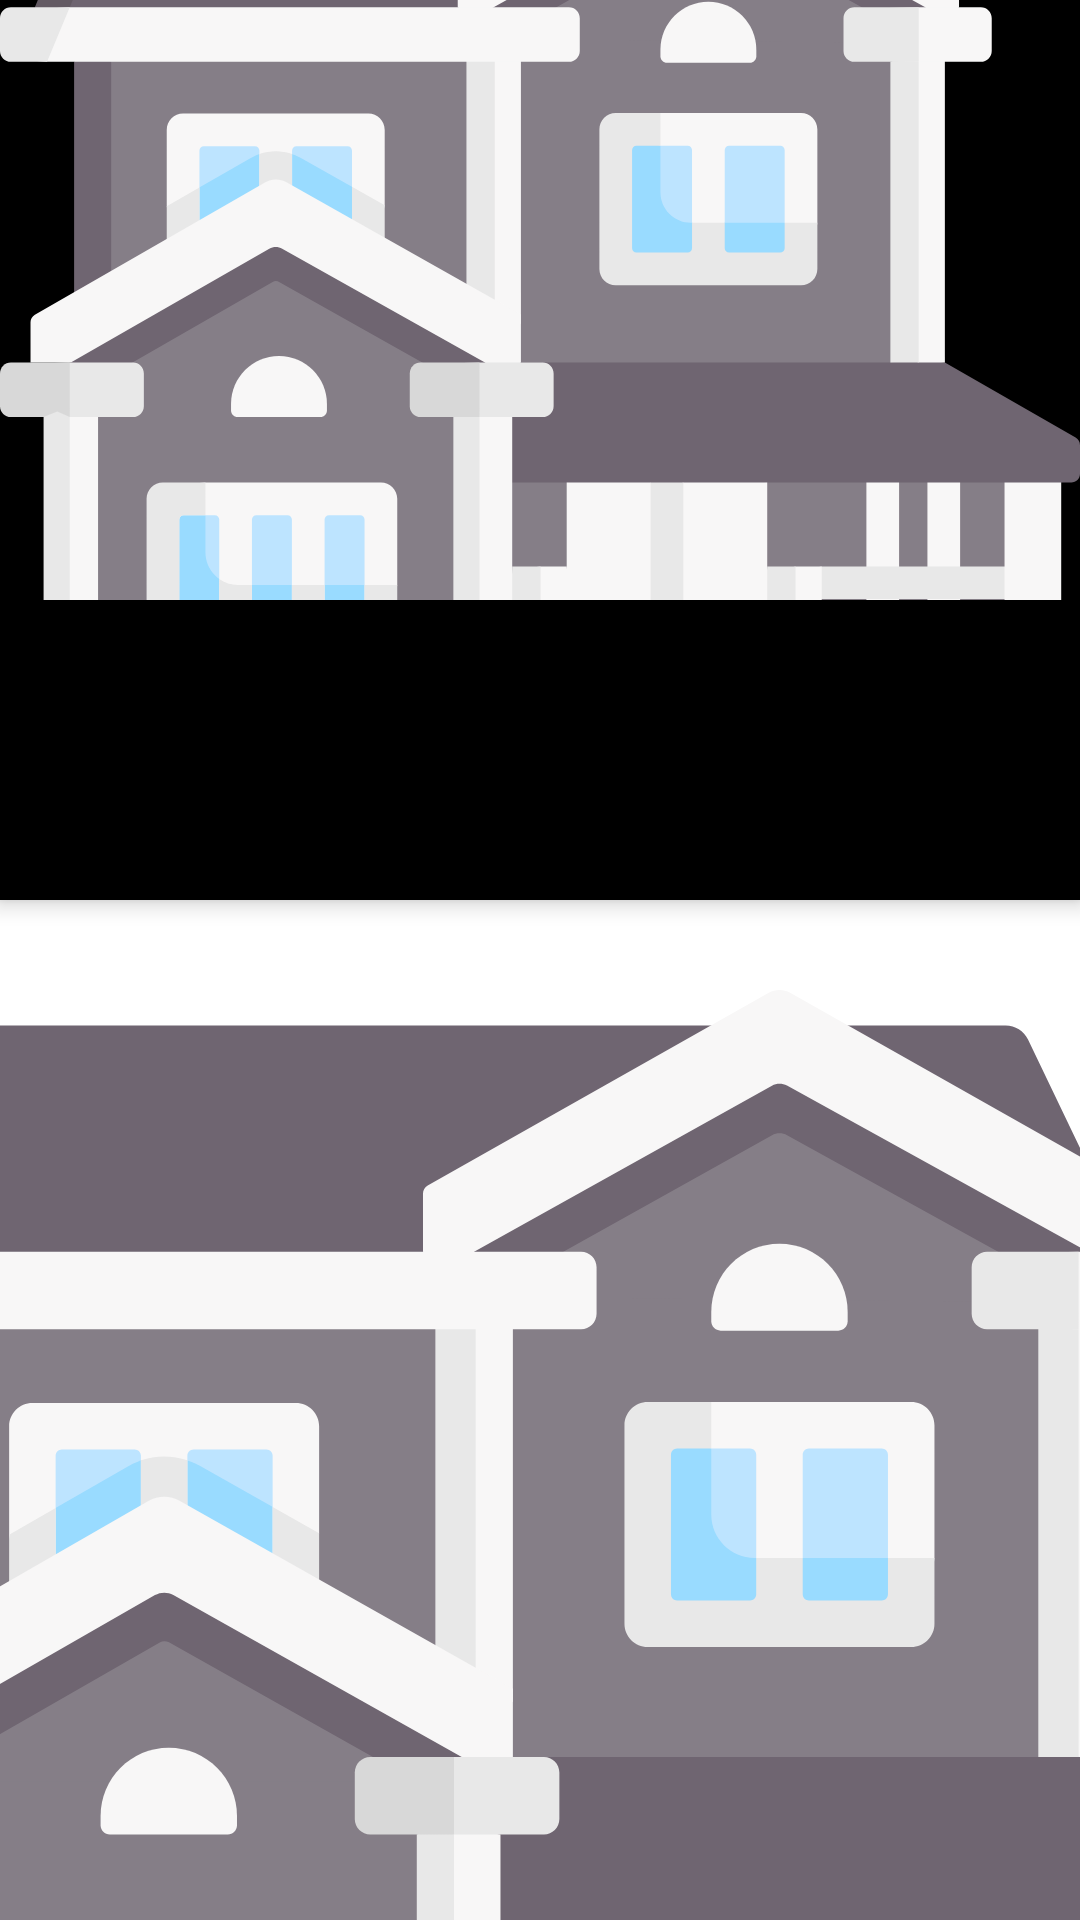

Layout XML and referenced resources for this Android screen:
<!-- AndroidManifest.xml: application theme Theme.Matrix -->
<!-- res/layout/activity_example.xml -->
<?xml version="1.0" encoding="utf-8"?>
<layout>

    <data>

        <variable
            name="mail"
            type="String" />

        <variable
            name="text"
            type="String" />

        <variable
            name="user"
            type="com.talib.matrix.model.User" />

    </data>

    <androidx.coordinatorlayout.widget.CoordinatorLayout xmlns:android="http://schemas.android.com/apk/res/android"
        xmlns:app="http://schemas.android.com/apk/res-auto"
        xmlns:tools="http://schemas.android.com/tools"
        android:layout_width="match_parent"
        android:layout_height="match_parent"
        android:background="@color/white"
        android:orientation="vertical"
        tools:context=".ExampleActivity">

        <com.google.android.material.appbar.AppBarLayout
            android:layout_width="match_parent"
            android:layout_height="300dp"
            android:fitsSystemWindows="true">

            <com.google.android.material.appbar.CollapsingToolbarLayout
                android:layout_width="match_parent"
                android:layout_height="match_parent"
                android:fitsSystemWindows="true"
                app:contentScrim="@color/blue"
                app:toolbarId="@id/toolbar"
                app:layout_scrollFlags="scroll|snap|exitUntilCollapsed"
                app:title="@string/app_name"
                app:titleEnabled="true">

                <ImageView
                    android:layout_width="match_parent"
                    android:layout_height="200dp"
                    android:scaleType="centerCrop"
                    android:src="@drawable/ic_house"
                    app:layout_collapseMode="parallax" />

                <androidx.appcompat.widget.Toolbar
                    android:id="@+id/toolbar"
                    android:layout_width="match_parent"
                    android:layout_height="match_parent"
                    app:layout_collapseMode="pin" />


            </com.google.android.material.appbar.CollapsingToolbarLayout>


        </com.google.android.material.appbar.AppBarLayout>

        <androidx.core.widget.NestedScrollView
            app:layout_behavior="com.google.android.material.appbar.AppBarLayout$ScrollingViewBehavior"
            android:layout_width="match_parent"
            android:layout_height="match_parent">

            <LinearLayout
                android:orientation="vertical"
                android:layout_width="match_parent"
                android:layout_height="match_parent">

                <ImageView
                    android:layout_width="match_parent"
                    android:layout_height="match_parent"
                    android:scaleType="centerCrop"
                    android:src="@drawable/ic_house"
                    app:layout_collapseMode="parallax" />

                <ImageView
                    android:layout_width="match_parent"
                    android:layout_height="match_parent"
                    android:scaleType="centerCrop"
                    android:src="@drawable/ic_house"
                    app:layout_collapseMode="parallax" />
            </LinearLayout>



        </androidx.core.widget.NestedScrollView>
    </androidx.coordinatorlayout.widget.CoordinatorLayout>
</layout>
<!-- resources referenced by this layout -->
<resources>
  <color name="blue">#1A4F8B</color>
  <color name="white">#FFFFFFFF</color>
  <!-- drawable ic_house: vector/xml drawable (drawable, 12284 chars, omitted) -->
  <string name="app_name">Matrix</string>
  <style name="Theme.Matrix" parent="Theme.AppCompat.Light.NoActionBar">
          
          <item name="colorPrimary">@color/black</item>
          <item name="colorPrimaryVariant">@color/purple_700</item>
          <item name="colorOnPrimary">@color/white</item>
          
          <item name="colorSecondary">@color/teal_200</item>
          <item name="colorSecondaryVariant">@color/teal_700</item>
          <item name="colorOnSecondary">@color/black</item>
          
          <item name="android:statusBarColor" tools:targetApi="l">?attr/colorPrimaryVariant</item>
  
          <item name="android:windowBackground">@color/blue</item>
  
          <item name="bottomSheetDialogTheme">@style/AppBottomSheetDialogTheme</item>
  
          
      </style>
  <color name="black">#FF000000</color>
  <color name="purple_700">#FF3700B3</color>
  <color name="teal_200">#FF03DAC5</color>
  <color name="teal_700">#FF018786</color>
  <style name="AppBottomSheetDialogTheme" parent="Theme.Design.Light.BottomSheetDialog">
          <item name="bottomSheetStyle">@style/AppModalStyle</item>
      </style>
  <style name="AppModalStyle" parent="Widget.Design.BottomSheet.Modal">
          <item name="android:background">@drawable/rounded_dialog</item>
      </style>
  <!-- drawable rounded_dialog (drawable) -->
  <?xml version="1.0" encoding="utf-8"?>
  <shape xmlns:android="http://schemas.android.com/apk/res/android"
      android:shape="rectangle">
      <solid android:color="@android:color/white"/>
      <corners android:topLeftRadius="100dp"
          android:topRightRadius="100dp"/>
  
  </shape>
</resources>
